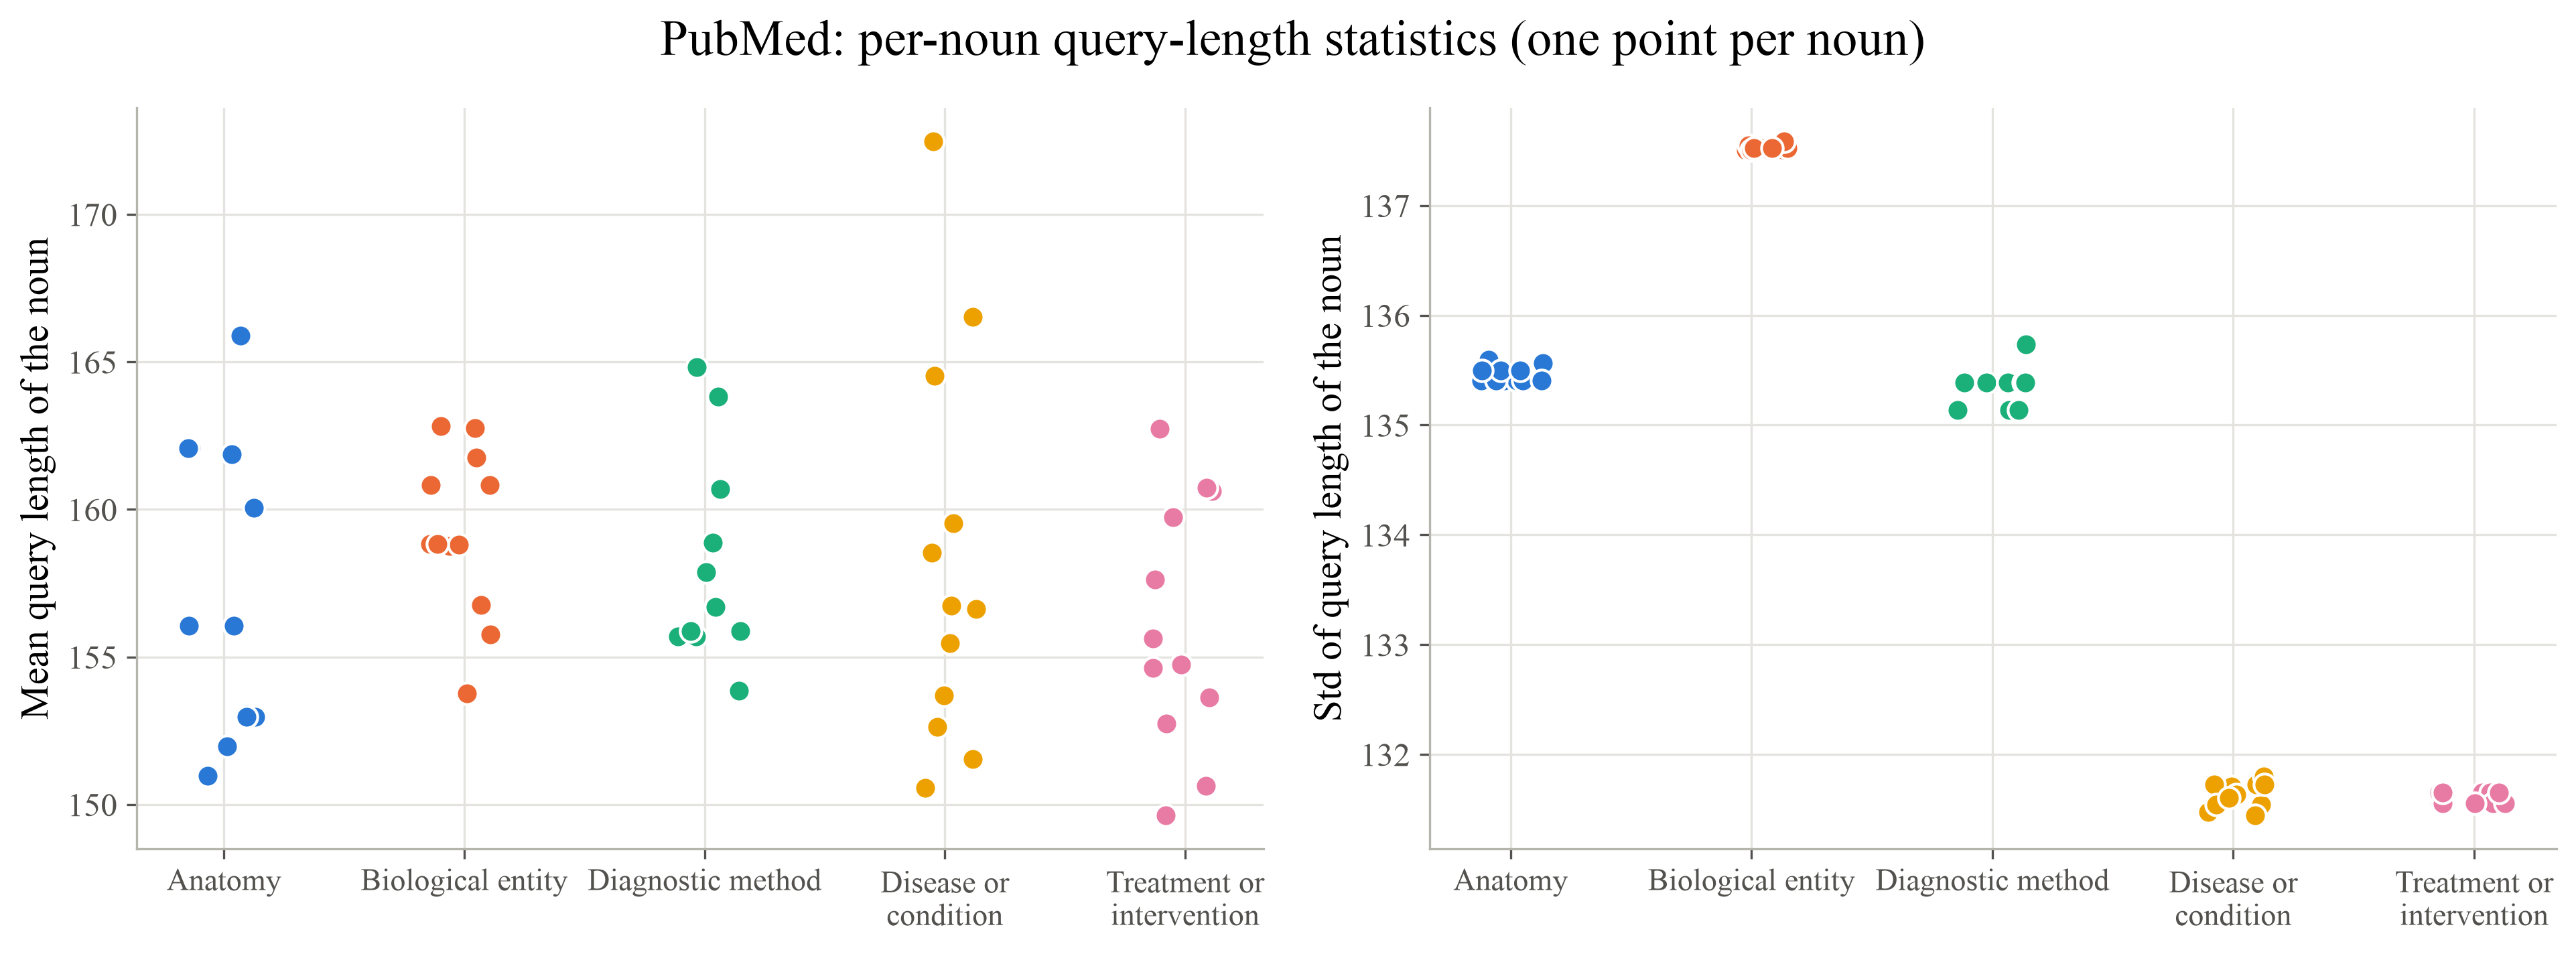

The file beside this chart, header and first rows:
noun, category, probes, length_mean, length_std
high_frequency__anatomy__0, Anatomy, 30, 156.1, 135.4
high_frequency__anatomy__1, Anatomy, 30, 151, 135.5
high_frequency__biological_entity__0, Biological entity, 30, 160.8, 137.5
high_frequency__biological_entity__1, Biological entity, 30, 160.8, 137.5
high_frequency__diagnostic_method__0, Diagnostic method, 30, 158.9, 135.4
high_frequency__diagnostic_method__1, Diagnostic method, 30, 155.7, 135.1
high_frequency__disease_or_condition__0, Disease or condition, 30, 153.7, 131.5
high_frequency__disease_or_condition__1, Disease or condition, 28, 166.5, 131.7
high_frequency__treatment_or_interventio…, Treatment or intervention, 30, 157.6, 131.6
high_frequency__treatment_or_interventio…, Treatment or intervention, 30, 153.6, 131.6
low_frequency__anatomy__0, Anatomy, 30, 162.1, 135.4
low_frequency__anatomy__1, Anatomy, 30, 156.1, 135.4
low_frequency__biological_entity__0, Biological entity, 30, 156.8, 137.5
low_frequency__biological_entity__1, Biological entity, 30, 162.8, 137.5
low_frequency__diagnostic_method__0, Diagnostic method, 30, 155.9, 135.4
low_frequency__diagnostic_method__1, Diagnostic method, 30, 153.9, 135.4
low_frequency__disease_or_condition__0, Disease or condition, 30, 156.6, 131.5
low_frequency__disease_or_condition__1, Disease or condition, 28, 164.5, 131.7
low_frequency__treatment_or_intervention…, Treatment or intervention, 30, 150.6, 131.6
low_frequency__treatment_or_intervention…, Treatment or intervention, 30, 152.7, 131.6
moderate_frequency__anatomy__0, Anatomy, 30, 153.1, 135.4
moderate_frequency__anatomy__1, Anatomy, 30, 160.1, 135.4
moderate_frequency__biological_entity__0, Biological entity, 30, 155.8, 137.5
moderate_frequency__biological_entity__1, Biological entity, 30, 153.8, 137.5
moderate_frequency__diagnostic_method__0, Diagnostic method, 30, 163.9, 135.4
moderate_frequency__diagnostic_method__1, Diagnostic method, 30, 156.7, 135.1
moderate_frequency__disease_or_condition…, Disease or condition, 30, 155.5, 131.7
moderate_frequency__disease_or_condition…, Disease or condition, 28, 158.5, 131.7
moderate_frequency__treatment_or_interve…, Treatment or intervention, 30, 160.6, 131.6
moderate_frequency__treatment_or_interve…, Treatment or intervention, 30, 154.6, 131.6
term_not_present__anatomy__0, Anatomy, 30, 161.9, 135.6
term_not_present__anatomy__1, Anatomy, 30, 165.9, 135.6
term_not_present__biological_entity__0, Biological entity, 30, 158.8, 137.6
term_not_present__biological_entity__1, Biological entity, 30, 158.8, 137.5
term_not_present__diagnostic_method__0, Diagnostic method, 30, 163.8, 135.7
term_not_present__diagnostic_method__1, Diagnostic method, 30, 164.8, 135.7
term_not_present__disease_or_condition__…, Disease or condition, 30, 156.7, 131.4
term_not_present__disease_or_condition__…, Disease or condition, 28, 172.5, 131.8
term_not_present__treatment_or_intervent…, Treatment or intervention, 30, 159.7, 131.6
term_not_present__treatment_or_intervent…, Treatment or intervention, 30, 162.7, 131.6
very_high_frequency__anatomy__0, Anatomy, 30, 152, 135.5
very_high_frequency__anatomy__1, Anatomy, 30, 153, 135.5
very_high_frequency__biological_entity__…, Biological entity, 30, 158.8, 137.5
very_high_frequency__biological_entity__…, Biological entity, 30, 158.8, 137.5
very_high_frequency__diagnostic_method__…, Diagnostic method, 30, 155.7, 135.1
very_high_frequency__diagnostic_method__…, Diagnostic method, 30, 160.7, 135.1
very_high_frequency__disease_or_conditio…, Disease or condition, 30, 152.6, 131.5
very_high_frequency__disease_or_conditio…, Disease or condition, 30, 151.5, 131.6
very_high_frequency__treatment_or_interv…, Treatment or intervention, 30, 154.7, 131.6
very_high_frequency__treatment_or_interv…, Treatment or intervention, 30, 160.7, 131.6
very_low_frequency__anatomy__0, Anatomy, 30, 153, 135.5
very_low_frequency__anatomy__1, Anatomy, 30, 162.1, 135.4
very_low_frequency__biological_entity__0, Biological entity, 30, 161.8, 137.5
very_low_frequency__biological_entity__1, Biological entity, 30, 162.8, 137.5
very_low_frequency__diagnostic_method__0, Diagnostic method, 30, 157.9, 135.4
very_low_frequency__diagnostic_method__1, Diagnostic method, 30, 155.9, 135.4
very_low_frequency__disease_or_condition…, Disease or condition, 30, 150.6, 131.6
very_low_frequency__disease_or_condition…, Disease or condition, 28, 159.5, 131.7
very_low_frequency__treatment_or_interve…, Treatment or intervention, 30, 149.6, 131.6
very_low_frequency__treatment_or_interve…, Treatment or intervention, 30, 155.6, 131.6
